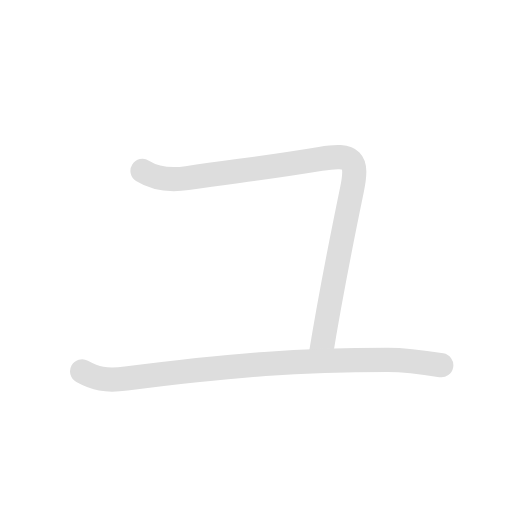
t = 0.00 s
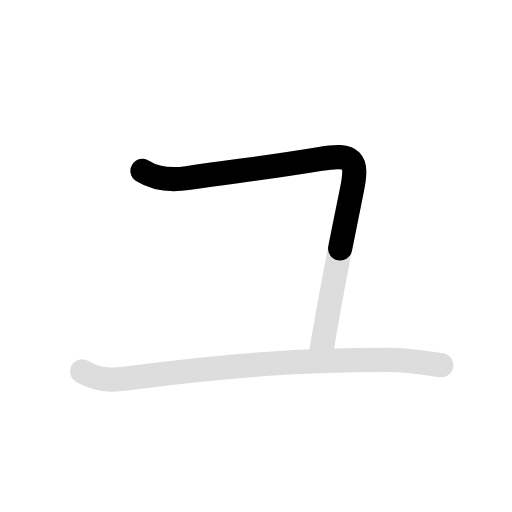
t = 0.75 s
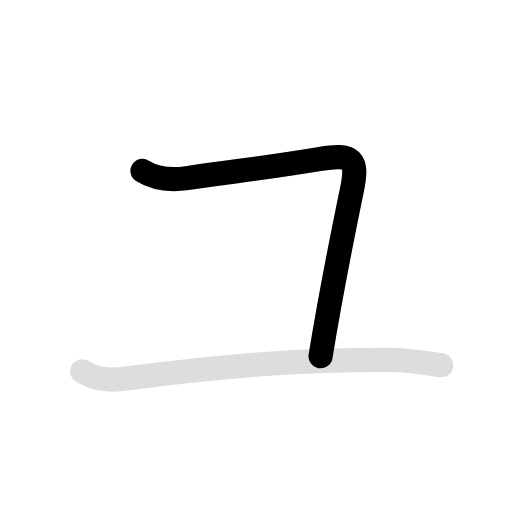
t = 1.35 s
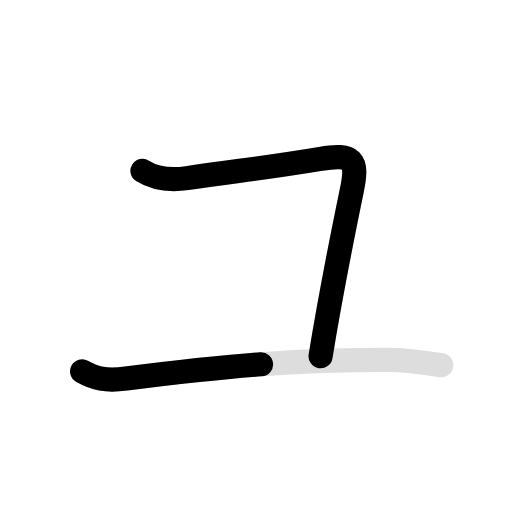
t = 2.15 s
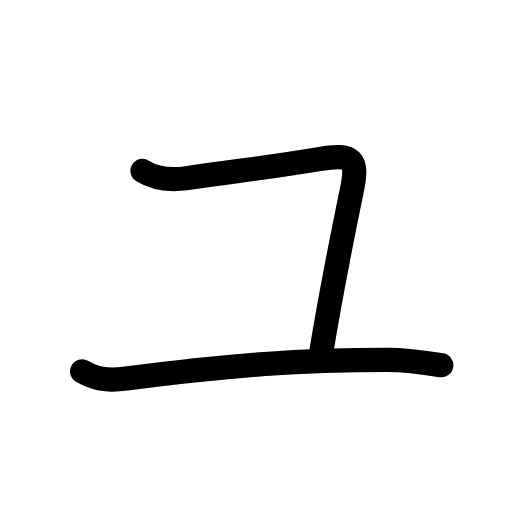
t = 2.60 s
t = 3.50 s: frame unchanged from t = 2.60 s, image omitted

The animated SVG that drew these frames (rendered in a browser with its animation timeline set to each time). Animation: 4 SMIL elements (animate=3,set=1); one cycle of 3.50 s, repeats indefinitely.

<svg id="kvg-030e6" class="kanjivg" viewBox="0 0 106 106" width="106" height="106" xmlns="http://www.w3.org/2000/svg" xmlns:xlink="http://www.w3.org/1999/xlink" xml:space="preserve" version="1.1" baseProfile="full"><defs><style type="text/css">path.black{fill:none;stroke:black;stroke-width:5;stroke-linecap:round;stroke-linejoin:round;}path.grey{fill:none;stroke:#ddd;stroke-width:5;stroke-linecap:round;stroke-linejoin:round;}path.stroke{fill:none;stroke:black;stroke-width:5;stroke-linecap:round;stroke-linejoin:round;}text{font-size:16px;font-family:Segoe UI Symbol,Cambria Math,DejaVu Sans,Symbola,Quivira,STIX,Code2000;-webkit-touch-callout:none;cursor:pointer;-webkit-user-select:none;-khtml-user-select:none;-moz-user-select:none;-ms-user-select:none;user-select: none;}text:hover{color:#777;}#reset{font-weight:bold;}</style><marker id="markerStart" markerWidth="8" markerHeight="8" style="overflow:visible;"><circle cx="0" cy="0" r="1.5" style="stroke:none;fill:red;fill-opacity:0.5;"/></marker><marker id="markerEnd" style="overflow:visible;"><circle cx="0" cy="0" r="0.8" style="stroke:none;fill:blue;fill-opacity:0.5;"><animate attributeName="opacity" from="1" to="0" dur="3s" repeatCount="indefinite" /></circle></marker></defs><path d="M29.5,35.38c2.38,1.5,5.14,2.08,9.25,1.5c13.25-1.88,18.02-2.4,27.62-4c6.75-1.12,7.78,0.16,6.5,6.38c-2.38,11.5-4.88,24.5-6.5,34.5" class="grey" /><path d="M17,76.88c2.75,1.5,4.76,2.05,9.12,1.5c22.62-2.88,36-3.88,54.12-3.88c3.75,0,7.38,0.5,11.12,1.12" class="grey" /><path d="M29.5,35.38c2.38,1.5,5.14,2.08,9.25,1.5c13.25-1.88,18.02-2.4,27.62-4c6.75-1.12,7.78,0.16,6.5,6.38c-2.38,11.5-4.88,24.5-6.5,34.5" class="stroke" stroke-dasharray="150"><animate attributeName="stroke-dashoffset" from="150" to="0" dur="1.8s" begin="0.0s" fill="freeze" /></path><path d="M17,76.88c2.75,1.5,4.76,2.05,9.12,1.5c22.62-2.88,36-3.88,54.12-3.88c3.75,0,7.38,0.5,11.12,1.12" class="stroke" stroke-dasharray="150"><set attributeName="opacity" to="0" dur="1.7s" /><animate attributeName="stroke-dashoffset" from="150" to="0" dur="1.8s" begin="1.7s" fill="freeze" /></path></svg>
